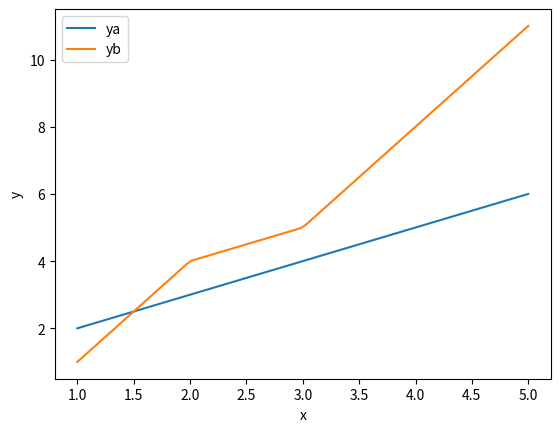

This chart was generated by the following Python code:
import matplotlib.pyplot as plt
import numpy as np

from scipy.interpolate import interp1d

# Define the x, ya, and yb lists
x = [1, 2, 3, 4, 5]
ya = [2, 3, 4, 5, 6]
yb = [1, 4, 5, 8, 11]

# Interpolate the data using a linear interpolation method
f_ya = interp1d(x, ya, kind='linear')
f_yb = interp1d(x, yb, kind='linear')

# Create a new set of x values for the interpolated data
xnew = np.linspace(min(x), max(x), num=100, endpoint=True)

# Use the interpolated functions to get the y values for the new x values
ynew_ya = f_ya(xnew)
ynew_yb = f_yb(xnew)

# Plot the interpolated data
plt.plot(xnew, ynew_ya, '-', label='ya')
plt.plot(xnew, ynew_yb, '-', label='yb')

# Add labels and a legend to the plot
plt.xlabel('x')
plt.ylabel('y')
plt.legend()

# Show the plot
plt.show()
